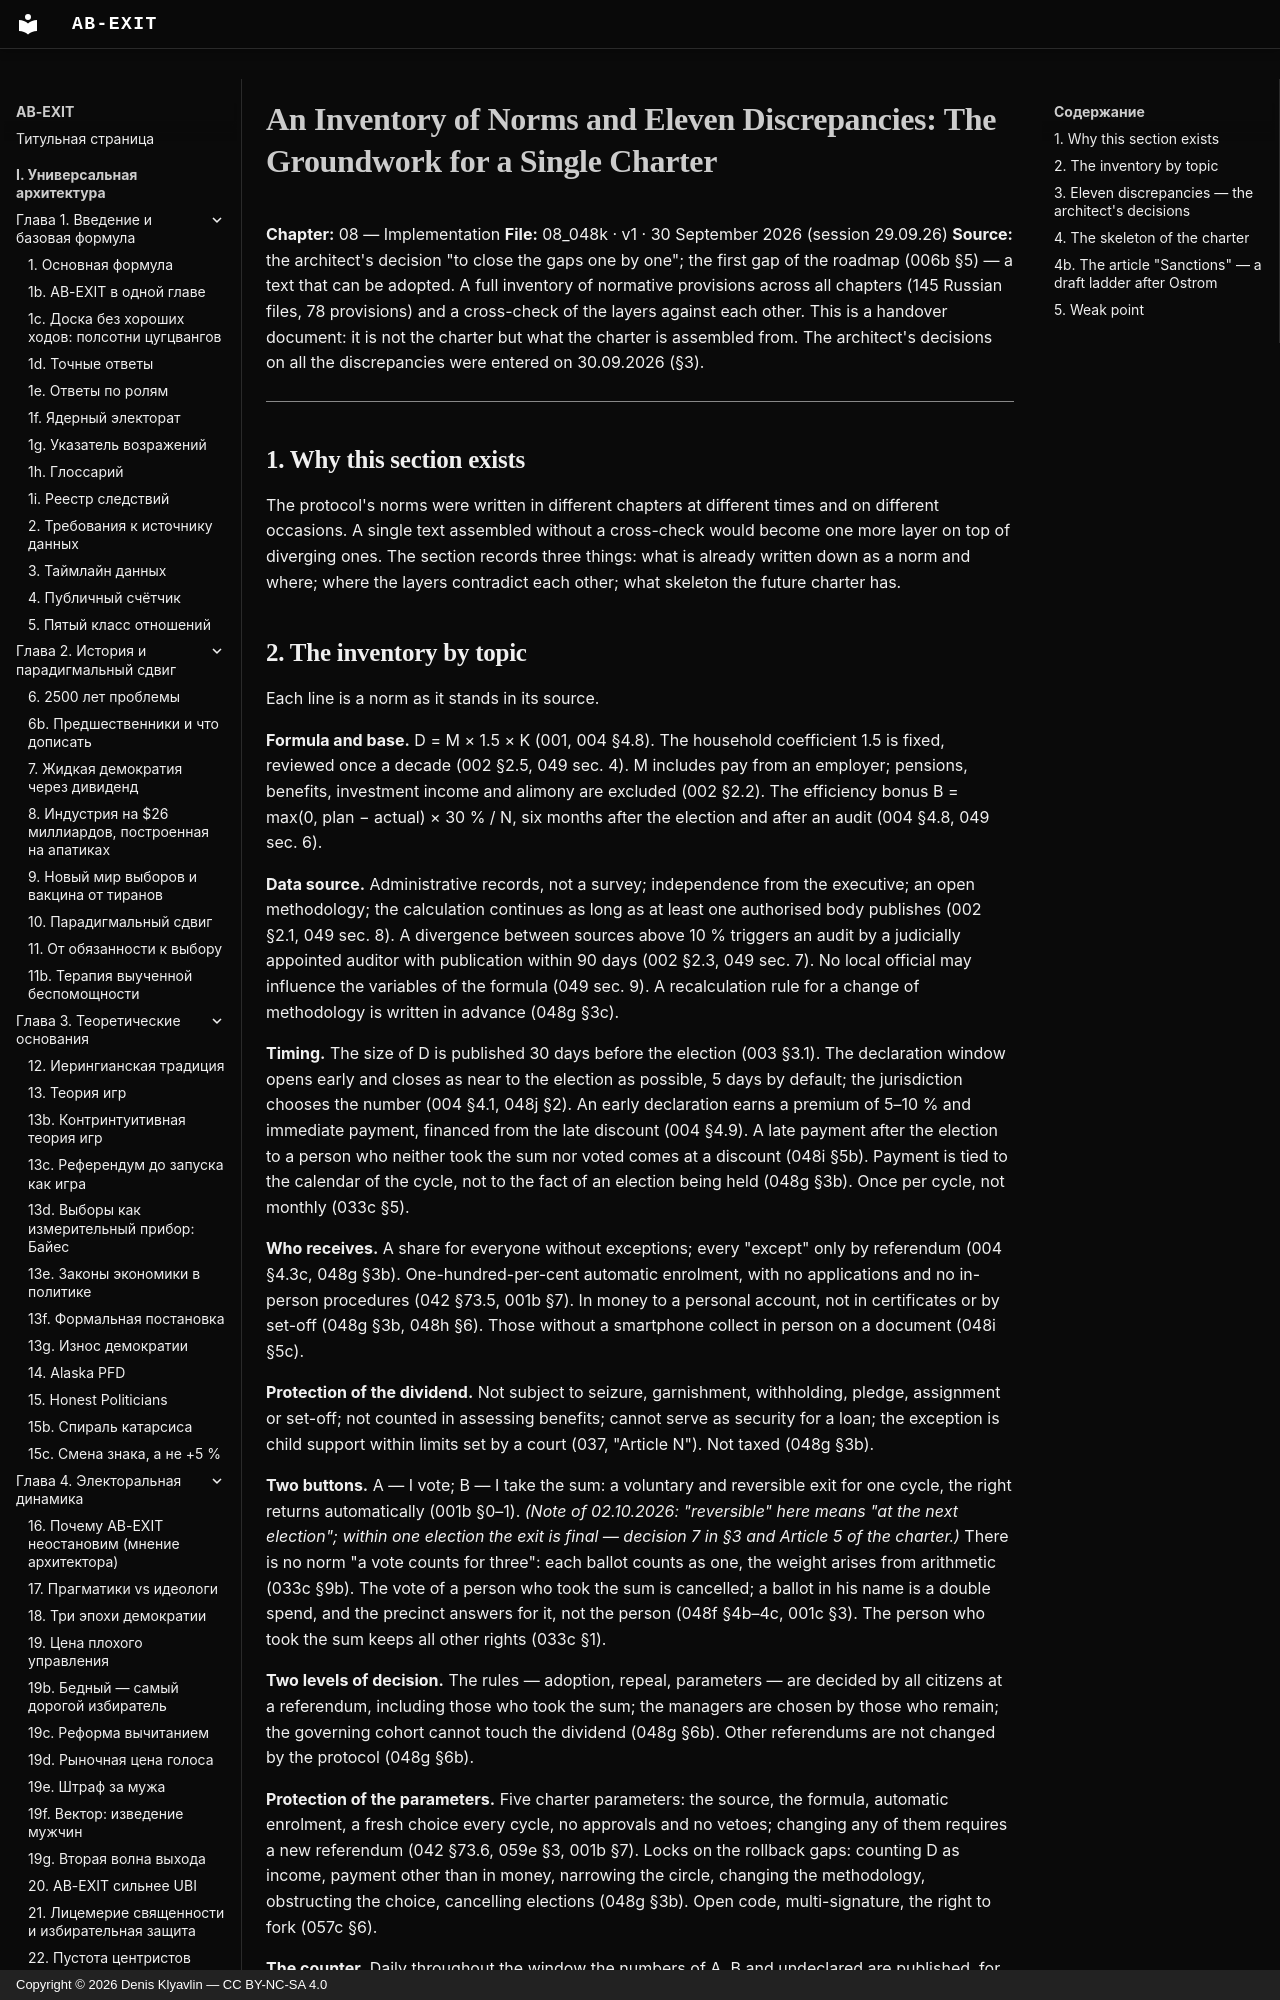

repository: Denis-Kliavlin/ab-exit · page: 08-implementation/048k-charter-inventory.en/index.html · generator: mkdocs · copyright: Copyright © 2026 Denis Klyavlin — CC BY-NC-SA 4.0

# An Inventory of Norms and Eleven Discrepancies: The Groundwork for a Single Charter

**Chapter:** 08 — Implementation
**File:** 08_048k · v1 · 30 September 2026 (session 29.09.26)
**Source:** the architect's decision "to close the gaps one by one"; the first gap of the roadmap (006b §5) — a text that can be adopted. A full inventory of normative provisions across all chapters (145 Russian files, 78 provisions) and a cross-check of the layers against each other. This is a handover document: it is not the charter but what the charter is assembled from. The architect's decisions on all the discrepancies were entered on 30.09.2026 (§3).

---

## 1. Why this section exists

The protocol's norms were written in different chapters at different times and on different occasions. A single text assembled without a cross-check would become one more layer on top of diverging ones. The section records three things: what is already written down as a norm and where; where the layers contradict each other; what skeleton the future charter has.
